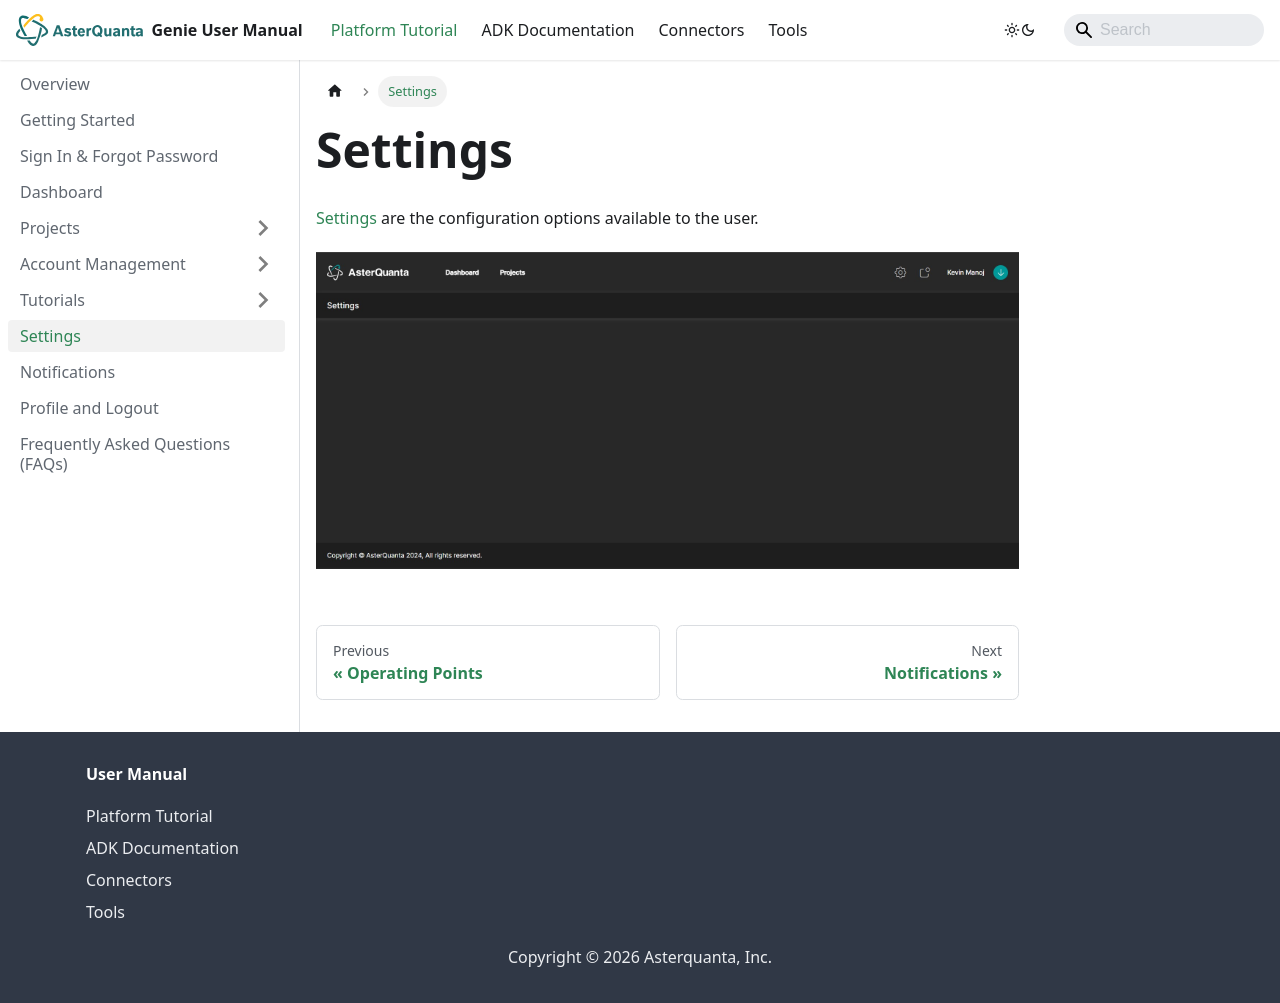

repository: asterquanta/documentation · page: docs/settings/index.html · generator: docusaurus

---
id: settings
title: Settings
sidebar_position: 9
---

# Settings

[Settings](https://academy-genie.asterquanta.com/home/settings) are the configuration options available to the user.

![Settings Page](/img/settings.jpg)
